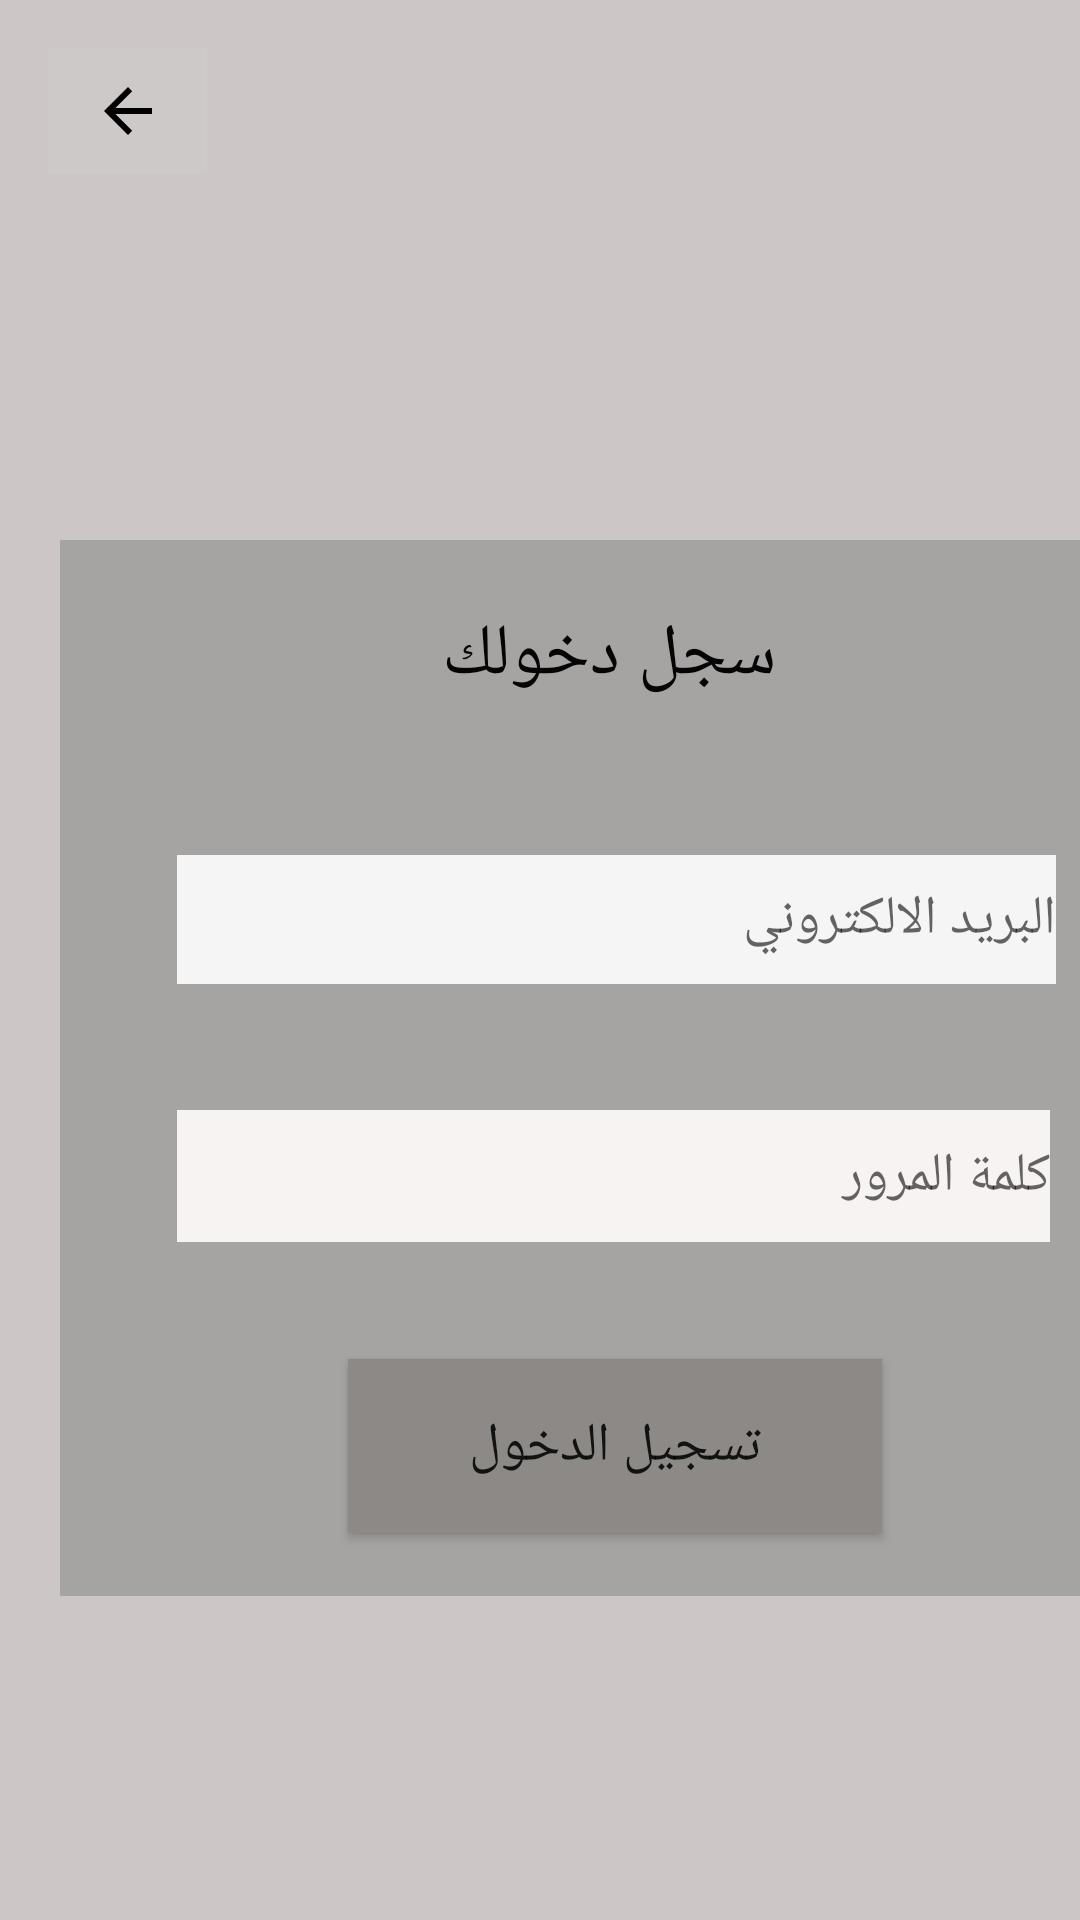

Produce the Android XML layout that renders to this screen, including the resource entries it uses.
<!-- AndroidManifest.xml: application theme Theme.TawaqProject -->
<!-- res/layout/activity_login.xml -->
<?xml version="1.0" encoding="utf-8"?>
<androidx.constraintlayout.widget.ConstraintLayout xmlns:android="http://schemas.android.com/apk/res/android"
    xmlns:app="http://schemas.android.com/apk/res-auto"
    xmlns:tools="http://schemas.android.com/tools"
    android:layout_width="match_parent"
    android:layout_height="match_parent"
    android:background="#CCC6C6"
    tools:context=".MainActivity">

    <ImageButton
        android:id="@+id/backToMainBtn1"
        android:onClick="backToMain1"
        android:layout_width="53dp"
        android:layout_height="42dp"
        android:layout_marginStart="16dp"
        android:layout_marginTop="16dp"
        android:background="#CDC9C9"
        android:layoutDirection="ltr"
        android:tint="#000000"
        app:layout_constraintStart_toStartOf="parent"
        app:layout_constraintTop_toTopOf="parent"
        app:srcCompat="?attr/actionModeCloseDrawable" />



    <View
        android:id="@+id/view"
        android:layout_width="366dp"
        android:layout_height="352dp"
        android:layout_marginStart="20dp"
        android:layout_marginTop="180dp"
        android:background="#A6A3A3"
        app:layout_constraintStart_toStartOf="parent"
        app:layout_constraintTop_toTopOf="parent" />

    <EditText
        android:id="@+id/editTextTextEmailAddress"
        android:layout_width="293dp"
        android:layout_height="43dp"
        android:layout_marginStart="59dp"
        android:layout_marginTop="285dp"
        android:background="#F6F5F5"
        android:ems="10"
        android:hint="البريد الالكتروني"
        android:inputType="textEmailAddress"
        app:layout_constraintStart_toStartOf="parent"
        app:layout_constraintTop_toTopOf="parent" />

    <TextView
        android:id="@+id/textView2"
        android:layout_width="242dp"
        android:layout_height="50dp"
        android:layout_marginStart="79dp"
        android:layout_marginTop="202dp"
        android:text="سجل دخولك "
        android:textAlignment="center"
        android:textColor="#040404"
        android:textSize="24sp"
        app:layout_constraintStart_toStartOf="parent"
        app:layout_constraintTop_toTopOf="parent" />

    <Button
        android:id="@+id/loginBtn"
        android:layout_width="178dp"
        android:layout_height="58dp"
        android:layout_marginStart="116dp"
        android:layout_marginTop="453dp"
        android:background="#8C8987"
        android:text="تسجيل الدخول"
        android:textSize="18sp"
        app:layout_constraintStart_toStartOf="parent"
        app:layout_constraintTop_toTopOf="parent" />

    <EditText
        android:id="@+id/editTextTextPassword"
        android:layout_width="291dp"
        android:layout_height="44dp"
        android:layout_marginStart="59dp"
        android:layout_marginTop="370dp"
        android:background="#F8F3F3"
        android:ems="10"
        android:hint="كلمة المرور"
        android:inputType="textPassword"
        android:textAlignment="viewEnd"
        app:layout_constraintStart_toStartOf="parent"
        app:layout_constraintTop_toTopOf="parent" />

    <ImageView
        android:id="@+id/imageView"
        android:layout_width="90dp"
        android:layout_height="60dp"
        android:layout_marginStart="160dp"
        android:layout_marginTop="5dp"
        app:layout_constraintStart_toStartOf="parent"
        app:layout_constraintTop_toTopOf="parent"
        app:srcCompat="@drawable/twaq" />


</androidx.constraintlayout.widget.ConstraintLayout>
<!-- resources referenced by this layout -->
<resources>
  <style name="Theme.TawaqProject" parent="Theme.MaterialComponents.DayNight.DarkActionBar">
          
          <item name="colorPrimary">@color/purple_500</item>
          <item name="colorPrimaryVariant">@color/purple_700</item>
          <item name="colorOnPrimary">@color/white</item>
          
          <item name="colorSecondary">@color/teal_200</item>
          <item name="colorSecondaryVariant">@color/teal_700</item>
          <item name="colorOnSecondary">@color/black</item>
          
          <item name="android:statusBarColor" tools:targetApi="l">?attr/colorPrimaryVariant</item>
          
      </style>
  <!-- not gathered from this repository: default colours our renderer supplied (Android Studio template values) -->
  <color name="purple_500">#FF6200EE</color>
  <color name="purple_700">#FF3700B3</color>
  <color name="teal_200">#FF03DAC5</color>
  <color name="teal_700">#FF018786</color>
  <color name="black">#FF000000</color>
  <color name="white">#FFFFFFFF</color>
</resources>
